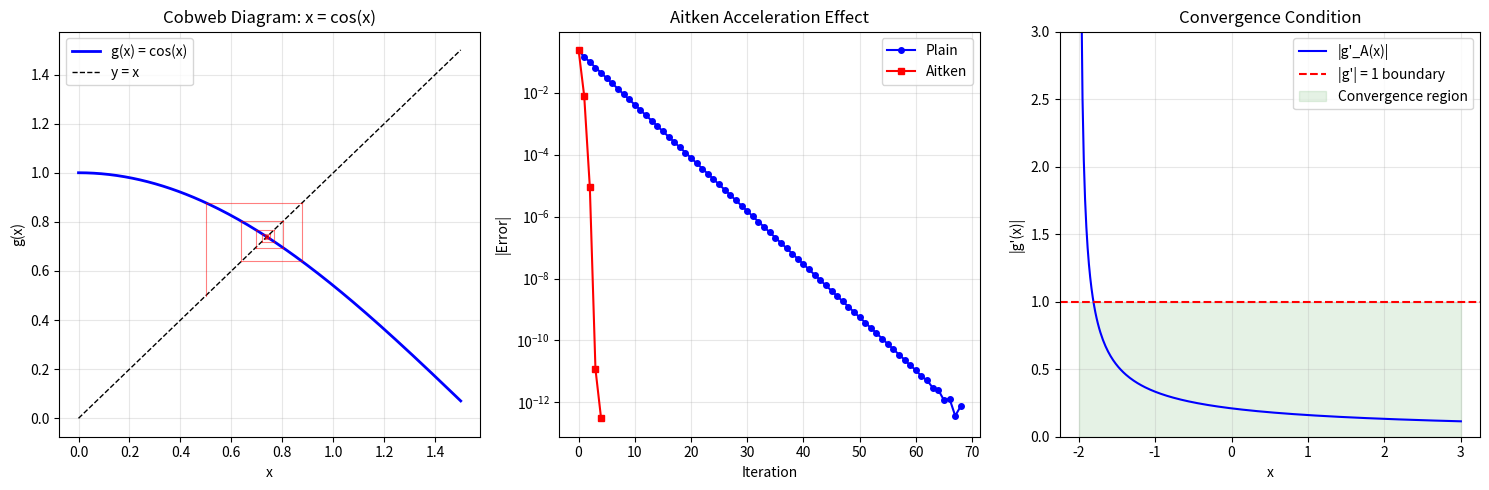

Write the Python code that produced this figure.
"""
Fixed-Point Iteration
======================
Rewrite f(x) = 0 as x = g(x), then iterate: x_{n+1} = g(x_n).

If |g'(x*)| < 1 at the fixed point x*, the iteration converges.
If |g'(x*)| > 1, it diverges.

Convergence rate:
- Linear: error_{n+1} ≈ g'(x*) · error_n
- The smaller |g'(x*)|, the faster the convergence.
- If g'(x*) = 0, convergence is quadratic (Newton's method is a special case!).

Many methods are special cases of fixed-point iteration:
- Newton: g(x) = x - f(x)/f'(x)
- Jacobi: each step is a fixed-point update
- Picard iteration for ODEs

Physics applications:
- Self-consistent field methods (Hartree-Fock).
- Iterative convergence of coupled equations.
"""

import numpy as np


def fixed_point_iteration(g, x0, tol=1e-12, max_iter=1000):
    """
    Fixed-point iteration: x_{n+1} = g(x_n).
    
    Parameters
    ----------
    g : callable – iteration function
    x0 : float – initial guess
    tol : float – tolerance |x_{n+1} - x_n|
    max_iter : int
    
    Returns
    -------
    x : float – fixed point
    info : dict
    """
    x = x0
    history = [x]
    
    for k in range(max_iter):
        try:
            x_new = g(x)
            
            # Check for divergence (value too large)
            if abs(x_new) > 1e10:
                return x, {
                    'iterations': k + 1,
                    'history': history,
                    'converged': False,
                    'error': 'Divergence detected: |x| > 1e10'
                }
            
            history.append(x_new)
            
            if abs(x_new - x) < tol:
                return x_new, {
                    'iterations': k + 1,
                    'history': history,
                    'converged': True
                }
            
            x = x_new
        except (OverflowError, ValueError) as e:
            return x, {
                'iterations': k + 1,
                'history': history,
                'converged': False,
                'error': f'Numerical error: {type(e).__name__}'
            }
    
    return x, {'iterations': max_iter, 'history': history, 'converged': False}


def aitken_acceleration(g, x0, tol=1e-12, max_iter=1000):
    """
    Aitken's Δ² acceleration (Steffensen's method).
    
    Accelerates a linearly convergent sequence to quadratic convergence!
    
    Given three iterates x_n, x_{n+1}, x_{n+2}, the accelerated value is:
        x̃ = x_n - (x_{n+1} - x_n)² / (x_{n+2} - 2x_{n+1} + x_n)
    """
    x = x0
    history = [x]
    
    for k in range(max_iter):
        x1 = g(x)
        x2 = g(x1)
        
        denom = x2 - 2*x1 + x
        if abs(denom) < 1e-16:
            return x2, {'iterations': k + 1, 'history': history, 'converged': True}
        
        # Aitken's formula
        x_new = x - (x1 - x)**2 / denom
        history.append(x_new)
        
        if abs(x_new - x) < tol:
            return x_new, {'iterations': k + 1, 'history': history, 'converged': True}
        
        x = x_new
    
    return x, {'iterations': max_iter, 'history': history, 'converged': False}


def check_convergence_condition(g, x_star, h=1e-6):
    """
    Check the Lipschitz/contraction condition |g'(x*)| < 1.
    
    Returns the estimated |g'(x*)| and whether convergence is expected.
    """
    gp = abs((g(x_star + h) - g(x_star - h)) / (2 * h))
    return gp, gp < 1


# ============================================================
# Demo
# ============================================================
if __name__ == "__main__":
    print("=" * 60)
    print("FIXED-POINT ITERATION DEMO")
    print("=" * 60)

    # --- Example 1: cos(x) = x (fixed point of cosine) ---
    # Fixed-point: need |g'(x*)| < 1 at the root for convergence
    # TO TEST: Try different starting points: 0.0, 1.0, 1.5 (all converge here)
    print("\n--- x = cos(x) (the Dottie number) ---")
    g1 = lambda x: np.cos(x)
    
    root1, info1 = fixed_point_iteration(g1, 0.5)  # Change starting point to 0.0, 1.0, or 1.5
    gp, conv = check_convergence_condition(g1, root1)
    print(f"Fixed point: {root1:.15f}")
    print(f"|g'(x*)|: {gp:.6f} ({'converges' if conv else 'diverges'})")
    print(f"Iterations: {info1['iterations']}")

    # --- Example 2: Different formulations of same equation ---
    # IMPORTANT: Different rearrangements converge differently!
    # Same f(x) can give different g(x) with different convergence speeds
    # TO TEST: Change initial guess for gA from 1.5 to other values
    print("\n--- x³ = x + 2, rearranged different ways ---")
    # f(x) = x³ - x - 2 = 0
    # Formulation A: x = (x + 2)^{1/3}
    gA = lambda x: (x + 2)**(1/3)
    rA, iA = fixed_point_iteration(gA, 1.5)  # Try starting at 1.0, 2.0, or 0.5
    gpA, cA = check_convergence_condition(gA, rA)
    print(f"  g(x) = (x+2)^(1/3): root = {rA:.12f}, iters = {iA['iterations']}, "
          f"|g'| = {gpA:.4f}")

    # Formulation B: x = x³ - 2 (diverges!)
    gB = lambda x: x**3 - 2
    rB, iB = fixed_point_iteration(gB, 1.5, max_iter=20)
    if iB['converged']:
        gpB, cB = check_convergence_condition(gB, rB)
        print(f"  g(x) = x³ - 2:      root = {rB:.12f}, iters = {iB['iterations']}, "
              f"|g'| = {gpB:.4f}")
    else:
        error_msg = iB.get('error', 'Did not converge')
        print(f"  g(x) = x³ - 2:      {error_msg}, iters = {iB['iterations']}")

    # --- Aitken acceleration ---
    # Aitken can accelerate LINEAR convergence to QUADRATIC!
    # TO TEST: Try with g1, or use a slower-converging g like lambda x: 1 + 0.3*sin(x)
    print("\n--- Aitken Acceleration ---")
    r_plain, i_plain = fixed_point_iteration(g1, 0.5)  # Plain iteration
    r_aitken, i_aitken = aitken_acceleration(g1, 0.5)  # Accelerated - should be faster!
    print(f"  Plain:  {i_plain['iterations']} iterations")
    print(f"  Aitken: {i_aitken['iterations']} iterations (accelerated!)")

    # --- Self-consistent equation (physics-like) ---
    # Similar to self-consistent field methods (Hartree-Fock, Density Functional Theory)
    # TO TEST: Change coefficient 0.5 to 0.3, 0.7, or 1.2 to see convergence differences
    print("\n--- Self-consistent: x = 1 + 0.5·sin(x) ---")
    g_sc = lambda x: 1 + 0.5 * np.sin(x)
    r_sc, i_sc = fixed_point_iteration(g_sc, 1.0)  # Try different starting points
    gp_sc, _ = check_convergence_condition(g_sc, r_sc)
    print(f"  Fixed point: {r_sc:.12f}")
    print(f"  |g'(x*)|: {gp_sc:.6f}")
    print(f"  Iterations: {i_sc['iterations']}")

    # Plot
    try:
        import matplotlib.pyplot as plt
        fig, axes = plt.subplots(1, 3, figsize=(15, 5))

        # Cobweb diagram for x = cos(x)
        x_line = np.linspace(0, 1.5, 200)
        axes[0].plot(x_line, np.cos(x_line), 'b-', lw=2, label='g(x) = cos(x)')
        axes[0].plot(x_line, x_line, 'k--', lw=1, label='y = x')
        
        # Draw cobweb
        x = 0.5
        for _ in range(15):
            x_new = np.cos(x)
            axes[0].plot([x, x], [x, x_new], 'r-', alpha=0.5, linewidth=0.8)
            axes[0].plot([x, x_new], [x_new, x_new], 'r-', alpha=0.5, linewidth=0.8)
            x = x_new
        
        axes[0].set_xlabel('x')
        axes[0].set_ylabel('g(x)')
        axes[0].set_title('Cobweb Diagram: x = cos(x)')
        axes[0].legend()
        axes[0].grid(True, alpha=0.3)

        # Convergence comparison: plain vs Aitken
        errors_plain = [abs(x - root1) for x in i_plain['history'] if abs(x - root1) > 1e-16]
        errors_aitken = [abs(x - root1) for x in i_aitken['history'] if abs(x - root1) > 1e-16]
        
        axes[1].semilogy(range(len(errors_plain)), errors_plain, 'bo-', label='Plain', markersize=4)
        axes[1].semilogy(range(len(errors_aitken)), errors_aitken, 'rs-', label='Aitken', markersize=4)
        axes[1].set_xlabel('Iteration')
        axes[1].set_ylabel('|Error|')
        axes[1].set_title('Aitken Acceleration Effect')
        axes[1].legend()
        axes[1].grid(True, alpha=0.3)

        # Convergence/divergence regions
        x_range = np.linspace(-2, 3, 300)
        axes[2].plot(x_range, np.abs(np.gradient(gA(x_range), x_range)), 'b-', label="|g'_A(x)|")
        axes[2].axhline(y=1, color='r', linestyle='--', label='|g\'| = 1 boundary')
        axes[2].fill_between(x_range, 0, 1, alpha=0.1, color='green', label='Convergence region')
        axes[2].set_xlabel('x')
        axes[2].set_ylabel("|g'(x)|")
        axes[2].set_title('Convergence Condition')
        axes[2].set_ylim(0, 3)
        axes[2].legend()
        axes[2].grid(True, alpha=0.3)

        plt.tight_layout()
        plt.savefig("fixed_point_iteration.png", dpi=150)
        plt.show()
    except ImportError:
        print("(matplotlib not available)")
